Dataset: data_v2 (GitHub, MikuFg/RTL-SDR_core). Classes: airplane, bird, drone, helicopter.

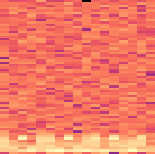
Label: helicopter

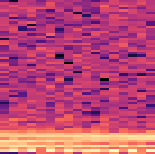
Label: drone

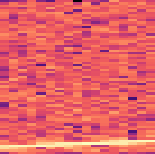
Label: airplane

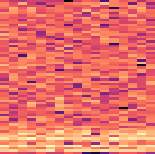
Label: drone

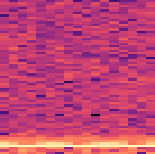
Label: bird

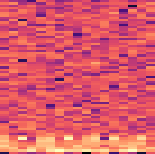
Label: helicopter
